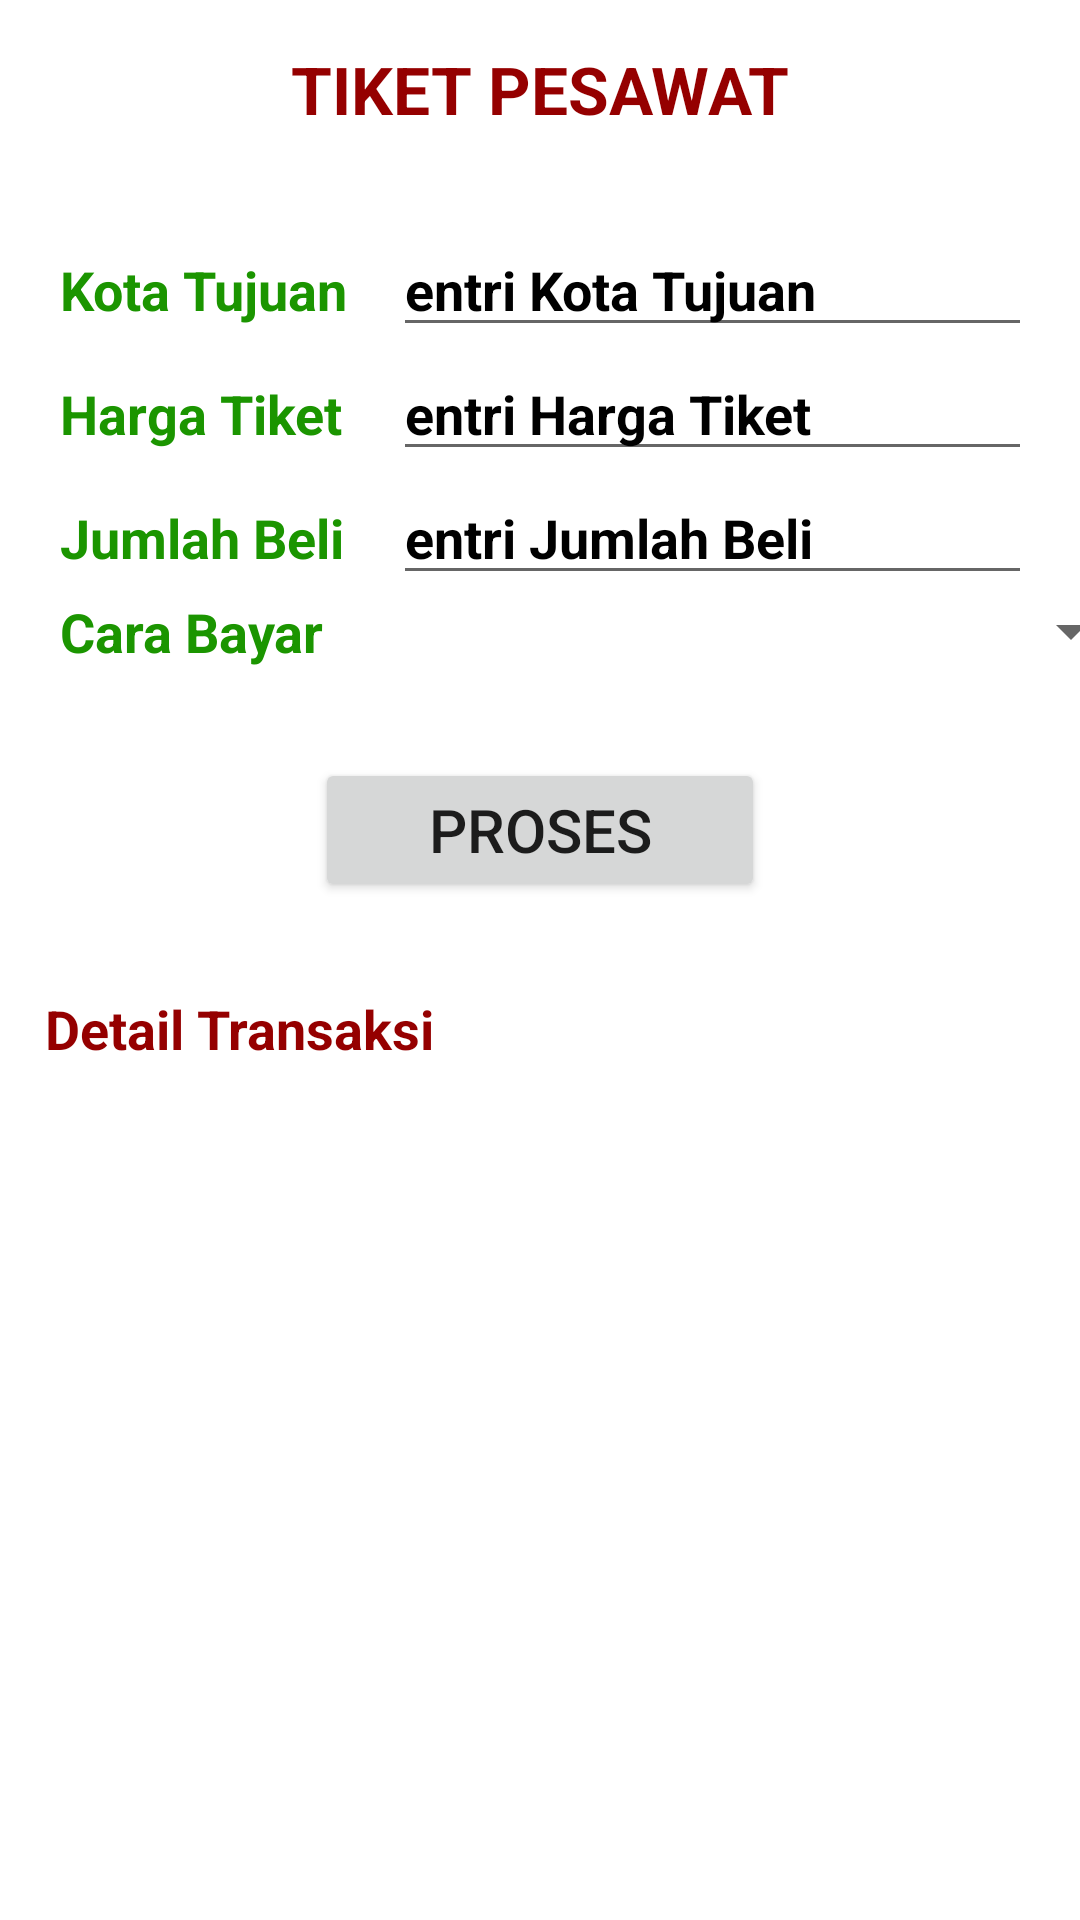

This screen was rendered from an Android layout file. Write that file and the resources it references.
<!-- AndroidManifest.xml: application theme Theme.Project1Firman -->
<!-- res/layout/activity_dua.xml -->
<?xml version="1.0" encoding="utf-8"?>
<RelativeLayout xmlns:android="http://schemas.android.com/apk/res/android"
    xmlns:app="http://schemas.android.com/apk/res-auto"
    xmlns:tools="http://schemas.android.com/tools"
    android:layout_width="match_parent"
    android:layout_height="match_parent"
    tools:context=".DuaActivity">

    <TextView
        android:id="@+id/titleTiket"
        android:layout_width="wrap_content"
        android:layout_height="wrap_content"
        android:layout_centerHorizontal="true"
        android:layout_marginTop="15dp"
        android:text="TIKET PESAWAT"
        android:textColor="@color/red"
        android:textSize="22sp"
        android:textStyle="bold" />

    <TableLayout
        android:id="@+id/tableLayout"
        android:layout_width="match_parent"
        android:layout_height="wrap_content"
        android:layout_below="@+id/titleTiket"
        android:layout_marginStart="20dp"
        android:layout_marginTop="30dp"
        android:layout_marginEnd="20dp">

        <TableRow>

            <TextView
                android:id="@+id/txtKota"
                android:layout_width="wrap_content"
                android:layout_height="wrap_content"
                android:text="Kota Tujuan"
                android:textColor="@color/green"
                android:textSize="18sp"
                android:textStyle="bold" />

            <EditText
                android:id="@+id/editKota"
                android:layout_width="250dp"
                android:layout_height="wrap_content"
                android:layout_marginStart="15dp"
                android:hint="entri Kota Tujuan"
                android:textColor="@color/green"
                android:textColorHint="@color/black"
                android:textSize="18sp"
                android:textStyle="bold" />
        </TableRow>
        <TableRow>
            <TextView
                android:id="@+id/txtHarga"
                android:layout_width="wrap_content"
                android:layout_height="wrap_content"
                android:text="Harga Tiket"
                android:textColor="@color/green"
                android:textSize="18sp"
                android:textStyle="bold"/>
            <EditText
                android:id="@+id/editHarga"
                android:layout_width="250dp"
                android:layout_height="wrap_content"
                android:layout_marginStart="15dp"
                android:textColor="@color/green"
                android:textColorHint="@color/black"
                android:hint="entri Harga Tiket"
                android:textStyle="bold"
                android:textSize="18sp"/>
        </TableRow>
        <TableRow>
            <TextView
                android:id="@+id/txtJumlah"
                android:layout_height="wrap_content"
                android:layout_width="wrap_content"
                android:text="Jumlah Beli"
                android:textColor="@color/green"
                android:textSize="18sp"
                android:textStyle="bold"/>
            <EditText
                android:id="@+id/editJumlah"
                android:layout_width="250dp"
                android:layout_height="wrap_content"
                android:layout_marginStart="15dp"
                android:textColor="@color/green"
                android:textColorHint="@color/black"
                android:hint="entri Jumlah Beli"
                android:textStyle="bold"
                android:textSize="18sp"/>
        </TableRow>
        <TableRow>
            <TextView
                android:id="@+id/txtCara"
                android:layout_height="wrap_content"
                android:layout_width="wrap_content"
                android:text="Cara Bayar"
                android:textColor="@color/green"
                android:textSize="18sp"
                android:textStyle="bold"/>
            <Spinner
                android:id="@+id/editCara"
                android:layout_width="250dp"
                android:layout_height="wrap_content"
                android:layout_marginStart="15dp"
                android:textColor="@color/green"
                android:textSize="18sp"/>
        </TableRow>
    </TableLayout>
    <Button
        android:id="@+id/btnProses"
        android:layout_width="150dp"
        android:layout_height="wrap_content"
        android:layout_below="@+id/tableLayout"
        android:layout_centerHorizontal="true"
        android:text="PROSES"
        android:textSize="20dp"
        android:layout_marginTop="30dp"/>

    <TextView
        android:id="@+id/txtOutDetail"
        android:layout_width="wrap_content"
        android:layout_height="wrap_content"
        android:layout_below="@id/btnProses"
        android:layout_marginTop="30dp"
        android:text="Detail Transaksi"
        android:textColor="@color/red"
        android:textSize="18sp"
        android:textStyle="bold"
        android:layout_marginStart="15dp"/>
</RelativeLayout>
<!-- resources referenced by this layout -->
<resources>
  <color name="black">#FF000000</color>
  <color name="green">#1B9500</color>
  <color name="red">#950000</color>
  <style name="Theme.Project1Firman" parent="Theme.MaterialComponents.DayNight.DarkActionBar">
          
          <item name="colorPrimary">#018703</item>
          <item name="colorPrimaryVariant">#03EC36</item>
          <item name="colorOnPrimary">@color/white</item>
          
          <item name="colorSecondary">@color/teal_200</item>
          <item name="colorSecondaryVariant">@color/teal_700</item>
          <item name="colorOnSecondary">@color/black</item>
          
          <item name="android:statusBarColor" tools:targetApi="l">?attr/colorPrimaryVariant</item>
          
      </style>
  <color name="white">#FFFFFFFF</color>
  <color name="teal_200">#FF03DAC5</color>
  <color name="teal_700">#FF018786</color>
</resources>
